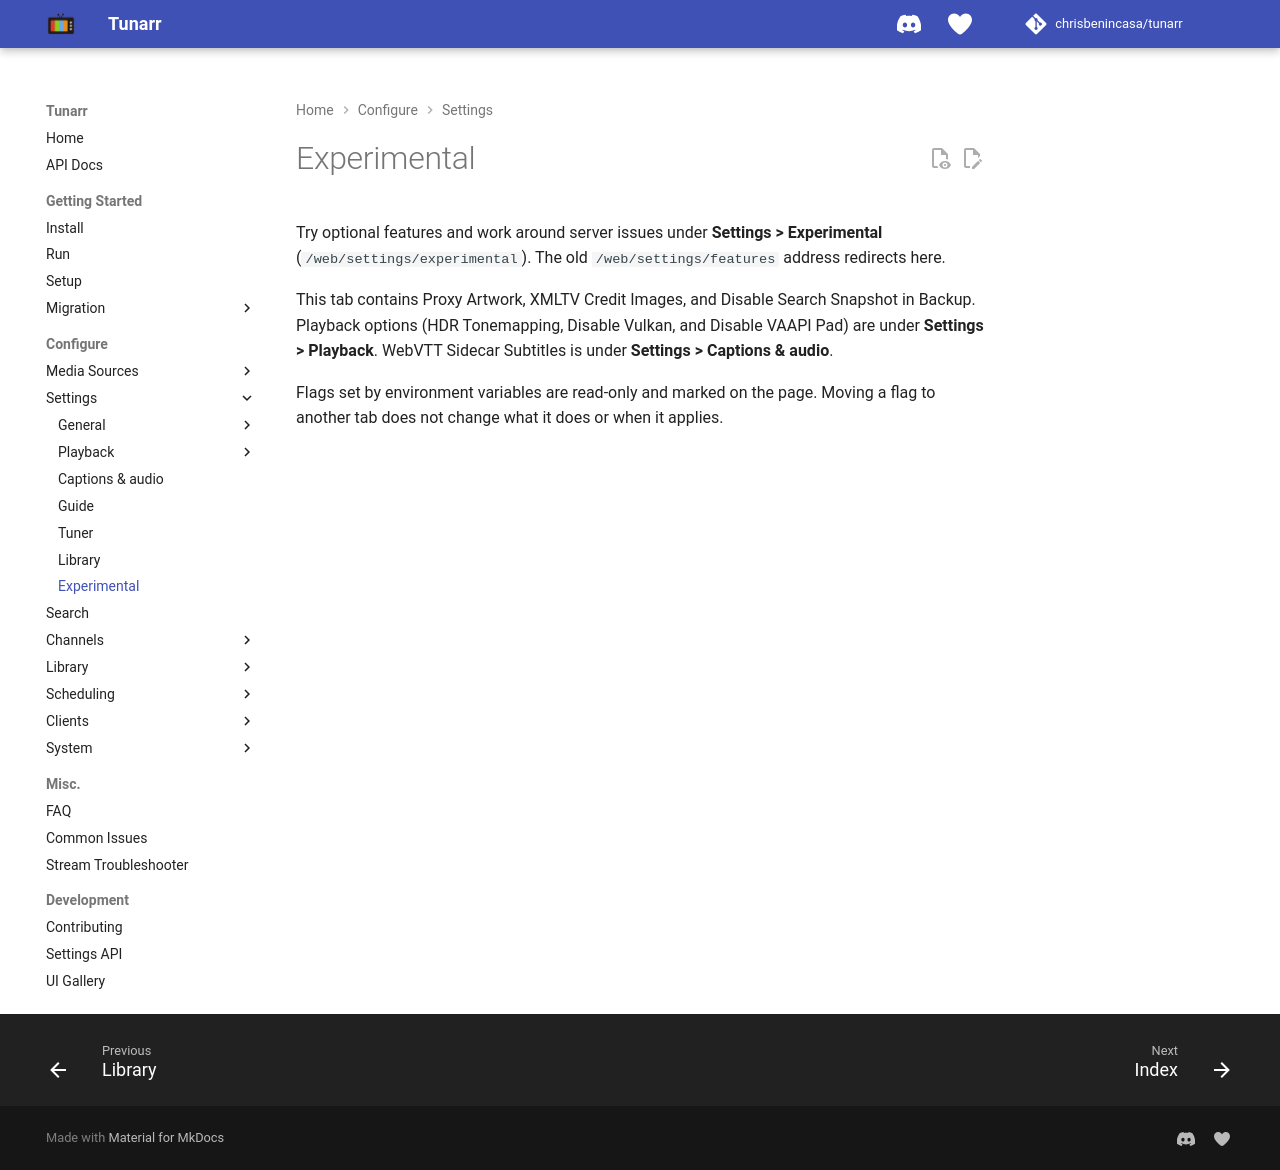

repository: oliviacpu/tunarr · page: configure/settings/experimental/index.html · generator: mkdocs

# Experimental

Try optional features and work around server issues under **Settings > Experimental** (`/web/settings/experimental`). The old `/web/settings/features` address redirects here.

This tab contains Proxy Artwork, XMLTV Credit Images, and Disable Search Snapshot in Backup. Playback options (HDR Tonemapping, Disable Vulkan, and Disable VAAPI Pad) are under **Settings > Playback**. WebVTT Sidecar Subtitles is under **Settings > Captions & audio**.

Flags set by environment variables are read-only and marked on the page. Moving a flag to another tab does not change what it does or when it applies.
